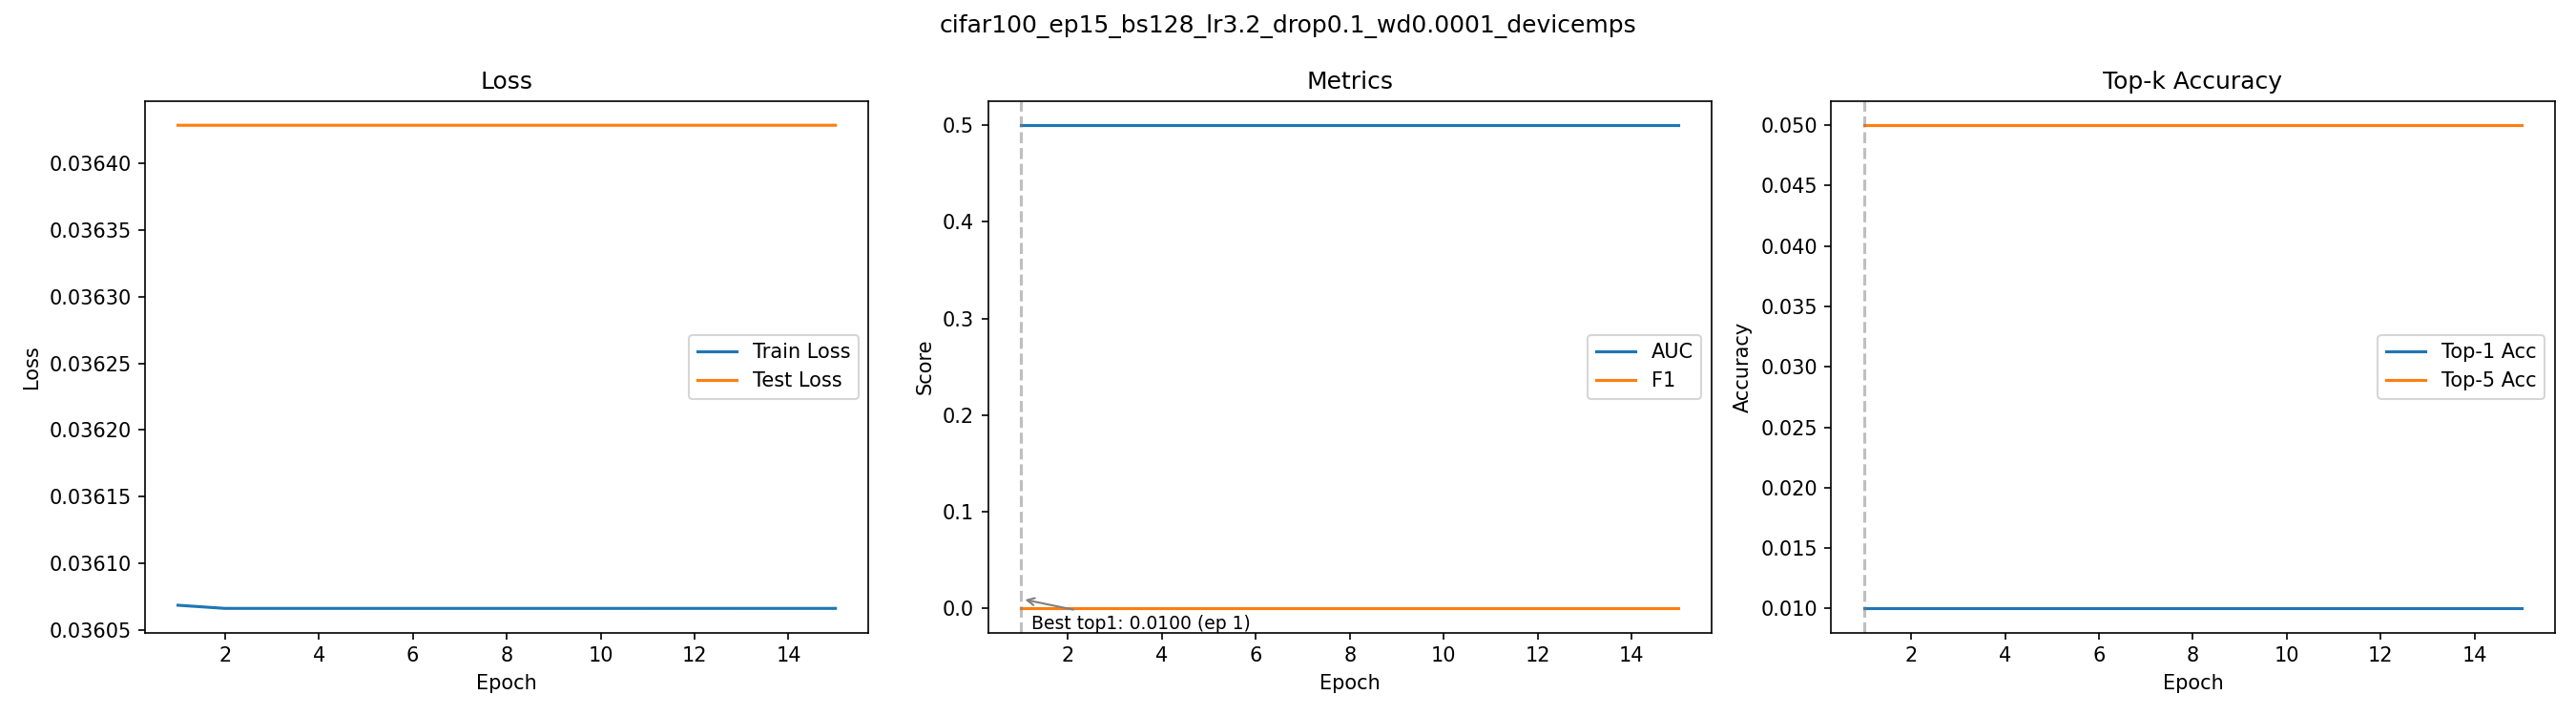

Values plotted in this chart, from the file beside it:
epoch, train_loss, test_loss, auc, f1, top1_acc, top5_acc
1, 0.03607, 0.03643, 0.5, 0.000198, 0.01, 0.05
2, 0.03607, 0.03643, 0.5, 0.000198, 0.01, 0.05
3, 0.03607, 0.03643, 0.5, 0.000198, 0.01, 0.05
4, 0.03607, 0.03643, 0.5, 0.000198, 0.01, 0.05
5, 0.03607, 0.03643, 0.5, 0.000198, 0.01, 0.05
6, 0.03607, 0.03643, 0.5, 0.000198, 0.01, 0.05
7, 0.03607, 0.03643, 0.5, 0.000198, 0.01, 0.05
8, 0.03607, 0.03643, 0.5, 0.000198, 0.01, 0.05
9, 0.03607, 0.03643, 0.5, 0.000198, 0.01, 0.05
10, 0.03607, 0.03643, 0.5, 0.000198, 0.01, 0.05
11, 0.03607, 0.03643, 0.5, 0.000198, 0.01, 0.05
12, 0.03607, 0.03643, 0.5, 0.000198, 0.01, 0.05
13, 0.03607, 0.03643, 0.5, 0.000198, 0.01, 0.05
14, 0.03607, 0.03643, 0.5, 0.000198, 0.01, 0.05
15, 0.03607, 0.03643, 0.5, 0.000198, 0.01, 0.05
